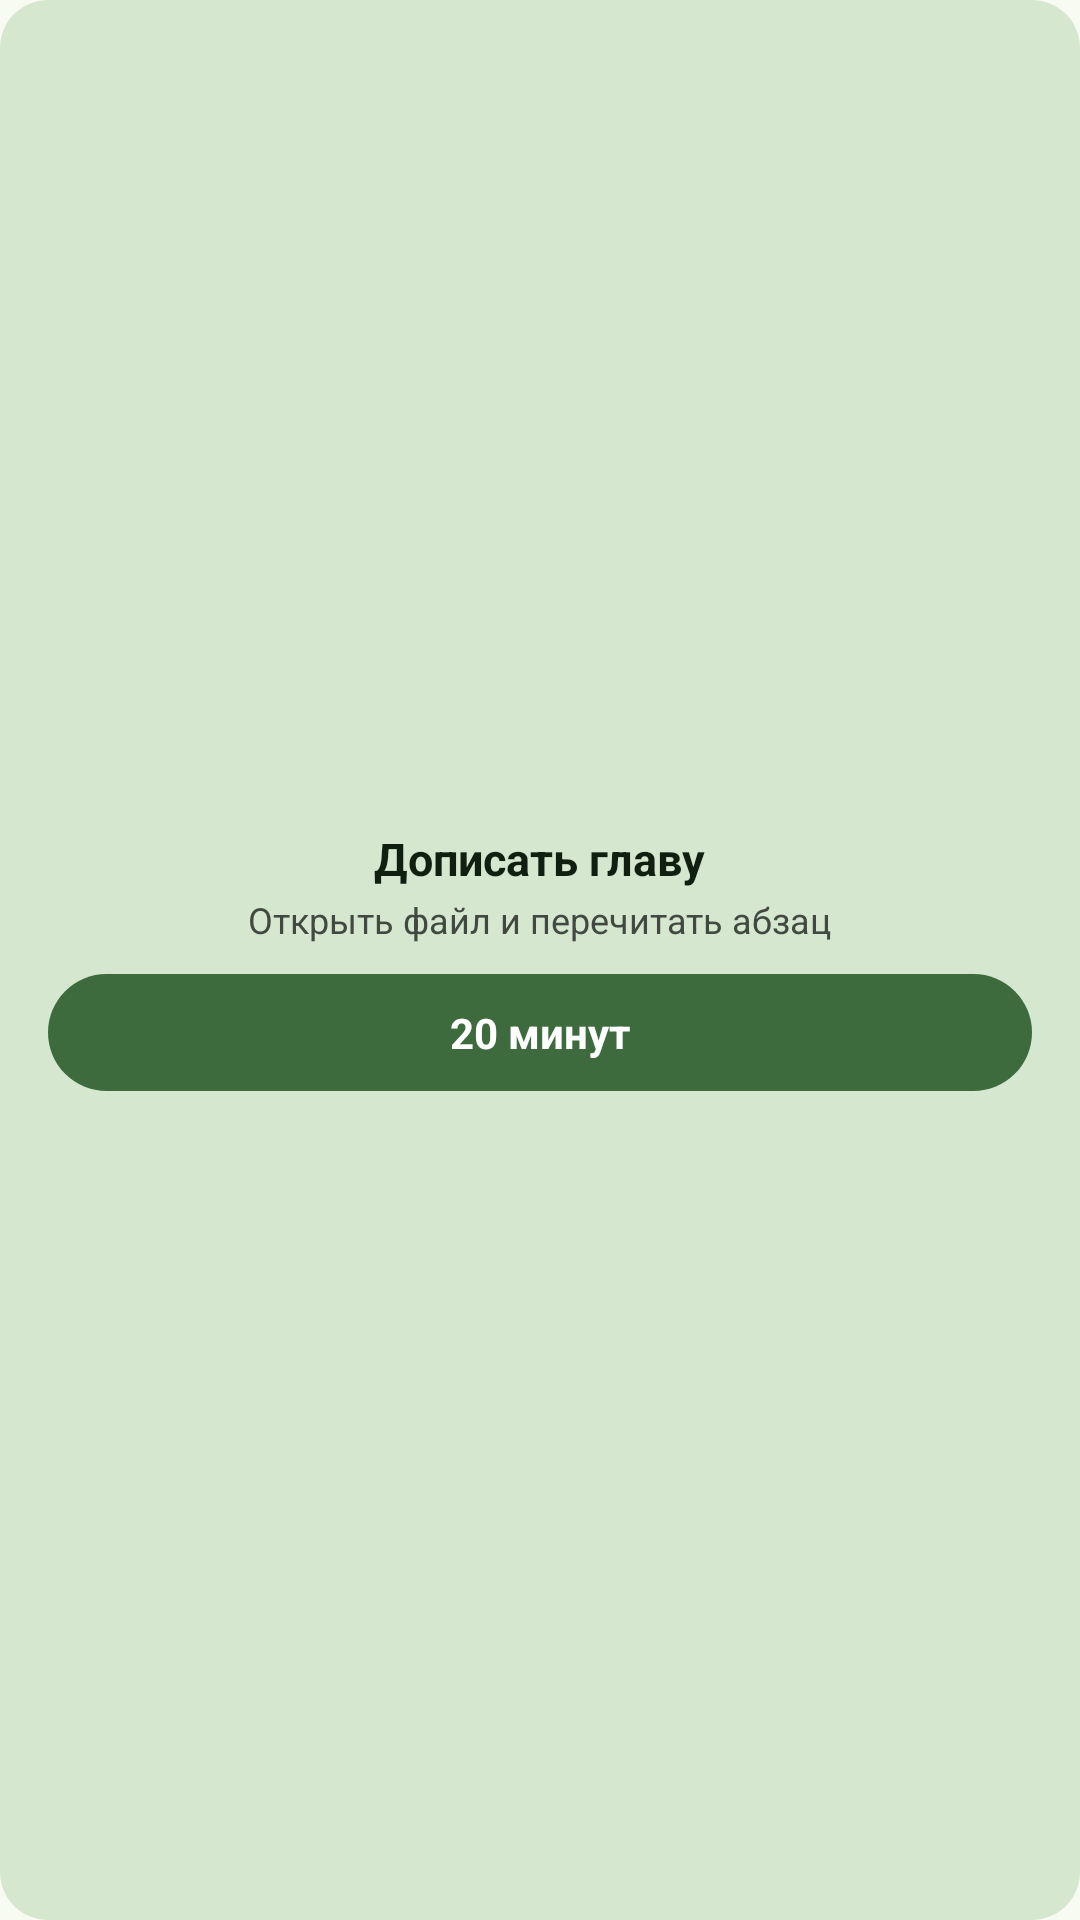

The Android layout XML behind this screen, and the referenced resources:
<!-- AndroidManifest.xml: application theme Theme.Sprout -->
<!-- res/layout/widget_preview.xml -->
<?xml version="1.0" encoding="utf-8"?>
<LinearLayout xmlns:android="http://schemas.android.com/apk/res/android"
    android:layout_width="match_parent"
    android:layout_height="match_parent"
    android:background="@drawable/widget_preview_bg"
    android:gravity="center"
    android:orientation="vertical"
    android:padding="16dp">

    <TextView
        android:layout_width="wrap_content"
        android:layout_height="wrap_content"
        android:text="@string/widget_preview_task"
        android:textColor="@color/widget_preview_text"
        android:textSize="15sp"
        android:textStyle="bold" />

    <TextView
        android:layout_width="wrap_content"
        android:layout_height="wrap_content"
        android:layout_marginTop="2dp"
        android:text="@string/widget_preview_step"
        android:textColor="@color/widget_preview_subtext"
        android:textSize="12sp" />

    <TextView
        android:layout_width="match_parent"
        android:layout_height="wrap_content"
        android:layout_marginTop="10dp"
        android:background="@drawable/widget_preview_button"
        android:gravity="center"
        android:paddingVertical="10dp"
        android:text="@string/widget_preview_button"
        android:textColor="@color/widget_preview_button_text"
        android:textSize="14sp"
        android:textStyle="bold" />

</LinearLayout>
<!-- resources referenced by this layout -->
<resources>
  <color name="widget_preview_button_text">#FFFFFF</color>
  <color name="widget_preview_subtext">#424940</color>
  <color name="widget_preview_text">#101F10</color>
  <!-- drawable widget_preview_bg (drawable) -->
  <?xml version="1.0" encoding="utf-8"?>
  <shape xmlns:android="http://schemas.android.com/apk/res/android"
      android:shape="rectangle">
      <solid android:color="@color/widget_preview_bg" />
      <corners android:radius="16dp" />
  </shape>
  <!-- drawable widget_preview_button (drawable) -->
  <?xml version="1.0" encoding="utf-8"?>
  <shape xmlns:android="http://schemas.android.com/apk/res/android"
      android:shape="rectangle">
      <solid android:color="@color/widget_preview_button" />
      <corners android:radius="20dp" />
  </shape>
  <string name="widget_preview_button">20 минут</string>
  <string name="widget_preview_step">Открыть файл и перечитать абзац</string>
  <string name="widget_preview_task">Дописать главу</string>
  <style name="Theme.Sprout" parent="android:Theme.Material.Light.NoActionBar">
          <item name="android:windowBackground">@color/sprout_background</item>
          <item name="android:statusBarColor">@android:color/transparent</item>
          <item name="android:navigationBarColor">@android:color/transparent</item>
      </style>
  <color name="widget_preview_bg">#D5E8CF</color>
  <color name="widget_preview_button">#3D6B3D</color>
  <color name="sprout_background">#F7FBF2</color>
</resources>
